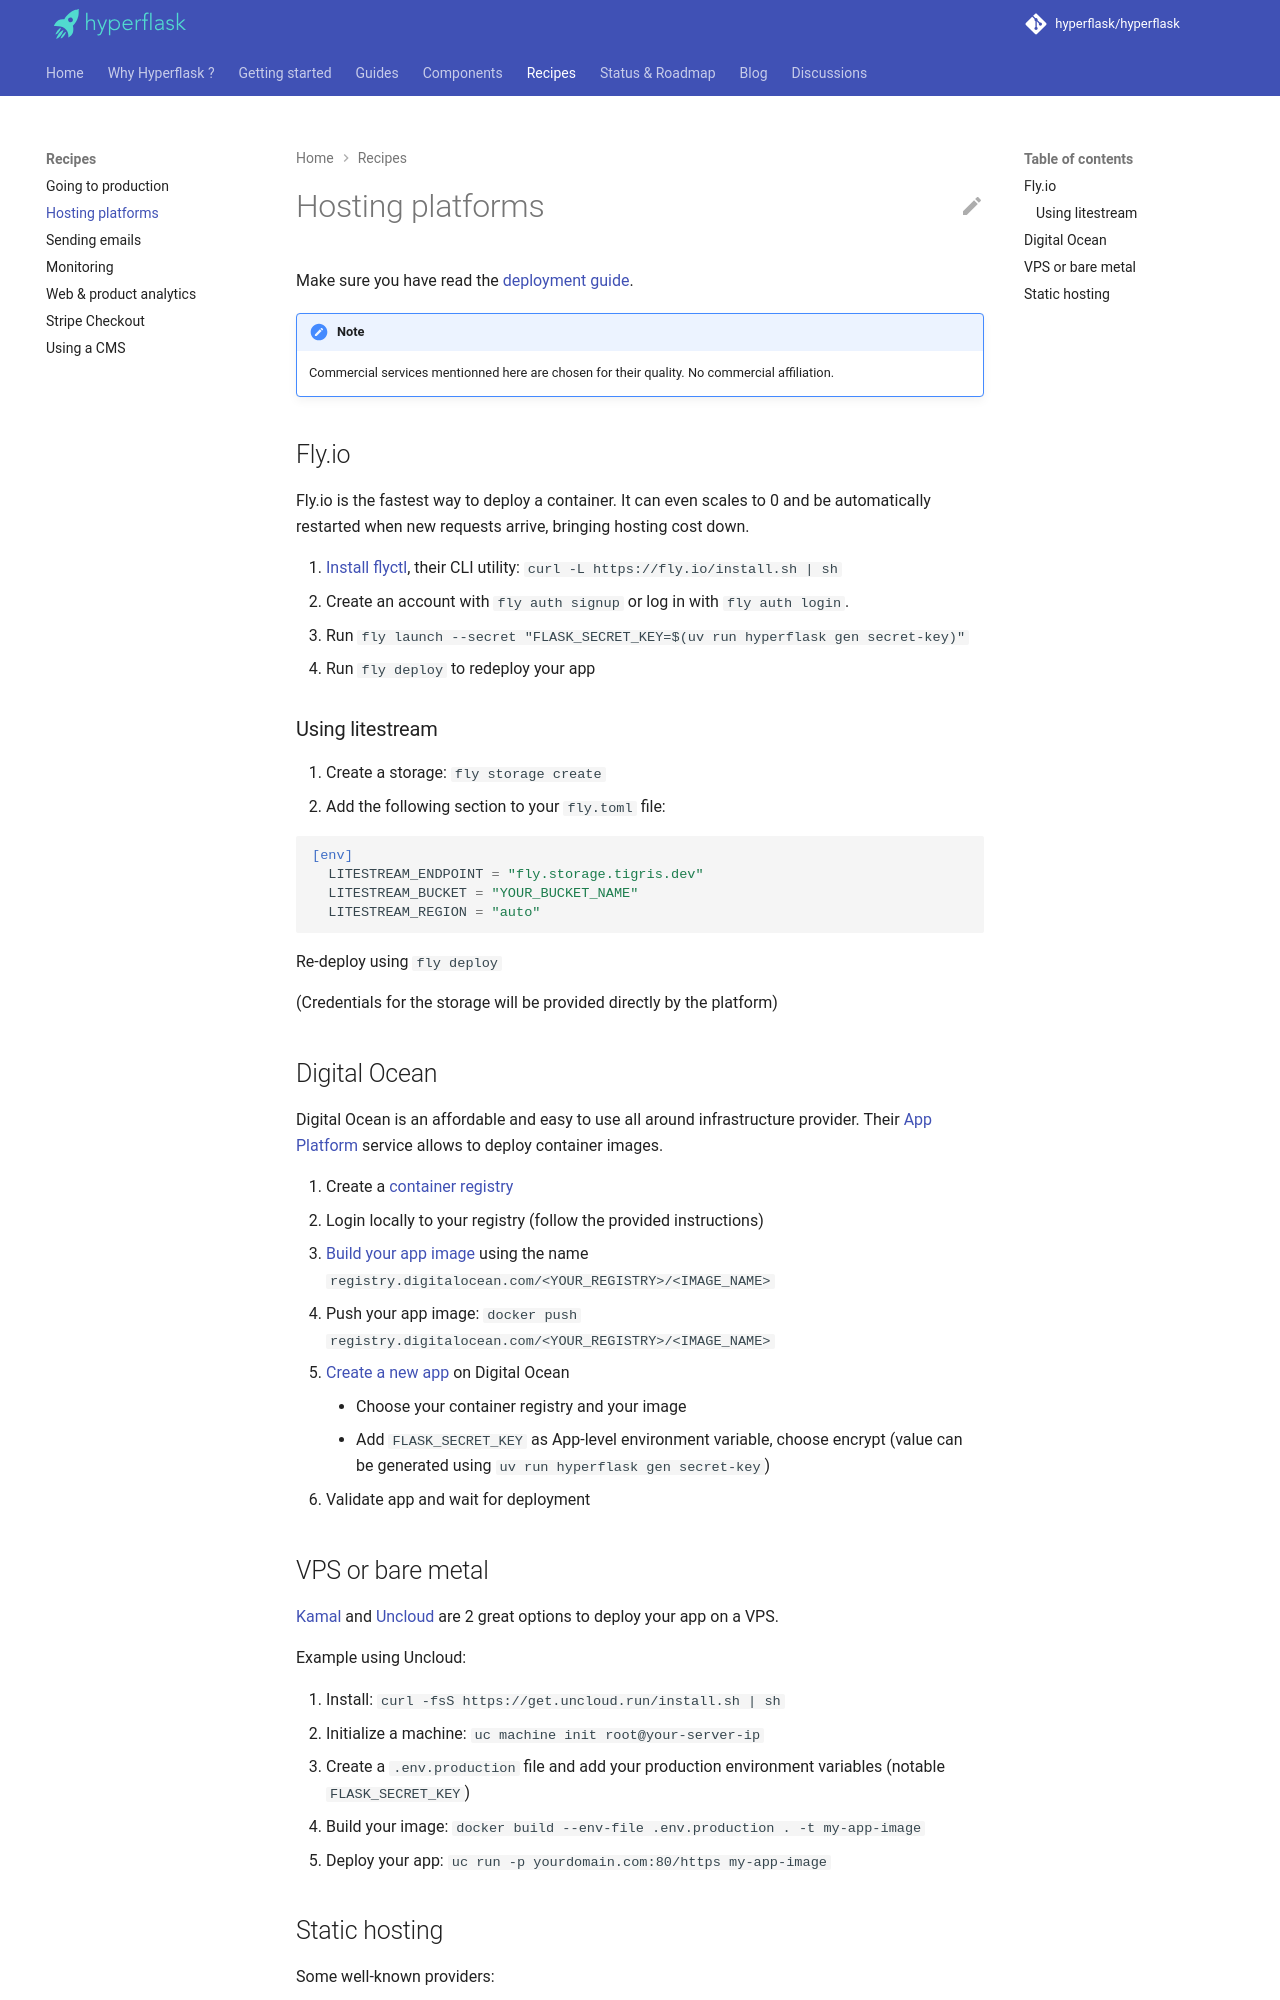

repository: hyperflask/hyperflask-docs · page: recipes/hosting/index.html · generator: mkdocs

# Hosting platforms

Make sure you have read the [deployment guide](/guides/deploy).

!!! note
    Commercial services mentionned here are chosen for their quality. No commercial affiliation.

## Fly.io

Fly.io is the fastest way to deploy a container. It can even scales to 0 and be automatically restarted when new requests arrive, bringing hosting cost down.

1. [Install flyctl](https://fly.io/docs/flyctl/install/), their CLI utility: `curl -L https://fly.io/install.sh | sh`
2. Create an account with `fly auth signup` or log in with `fly auth login`.
3. Run `fly launch --secret "FLASK_SECRET_KEY=$(uv run hyperflask gen secret-key)"`
4. Run `fly deploy` to redeploy your app

### Using litestream

1. Create a storage: `fly storage create`
2. Add the following section to your `fly.toml` file:

```toml
[env]
  LITESTREAM_ENDPOINT = "fly.storage.tigris.dev"
  LITESTREAM_BUCKET = "YOUR_BUCKET_NAME"
  LITESTREAM_REGION = "auto"
```

Re-deploy using `fly deploy`

(Credentials for the storage will be provided directly by the platform)

## Digital Ocean

Digital Ocean is an affordable and easy to use all around infrastructure provider. Their [App Platform]() service allows to deploy container images.

1. Create a [container registry](https://cloud.digitalocean.com/registry)
2. Login locally to your registry (follow the provided instructions)
3. [Build your app image](/guides/deploy) using the name `registry.digitalocean.com/<YOUR_REGISTRY>/<IMAGE_NAME>`
4. Push your app image: `docker push registry.digitalocean.com/<YOUR_REGISTRY>/<IMAGE_NAME>`
5. [Create a new app](https://cloud.digitalocean.com/apps/new?source_provider=docr) on Digital Ocean
    - Choose your container registry and your image
    - Add `FLASK_SECRET_KEY` as App-level environment variable, choose encrypt (value can be generated using `uv run hyperflask gen secret-key`)
6. Validate app and wait for deployment
